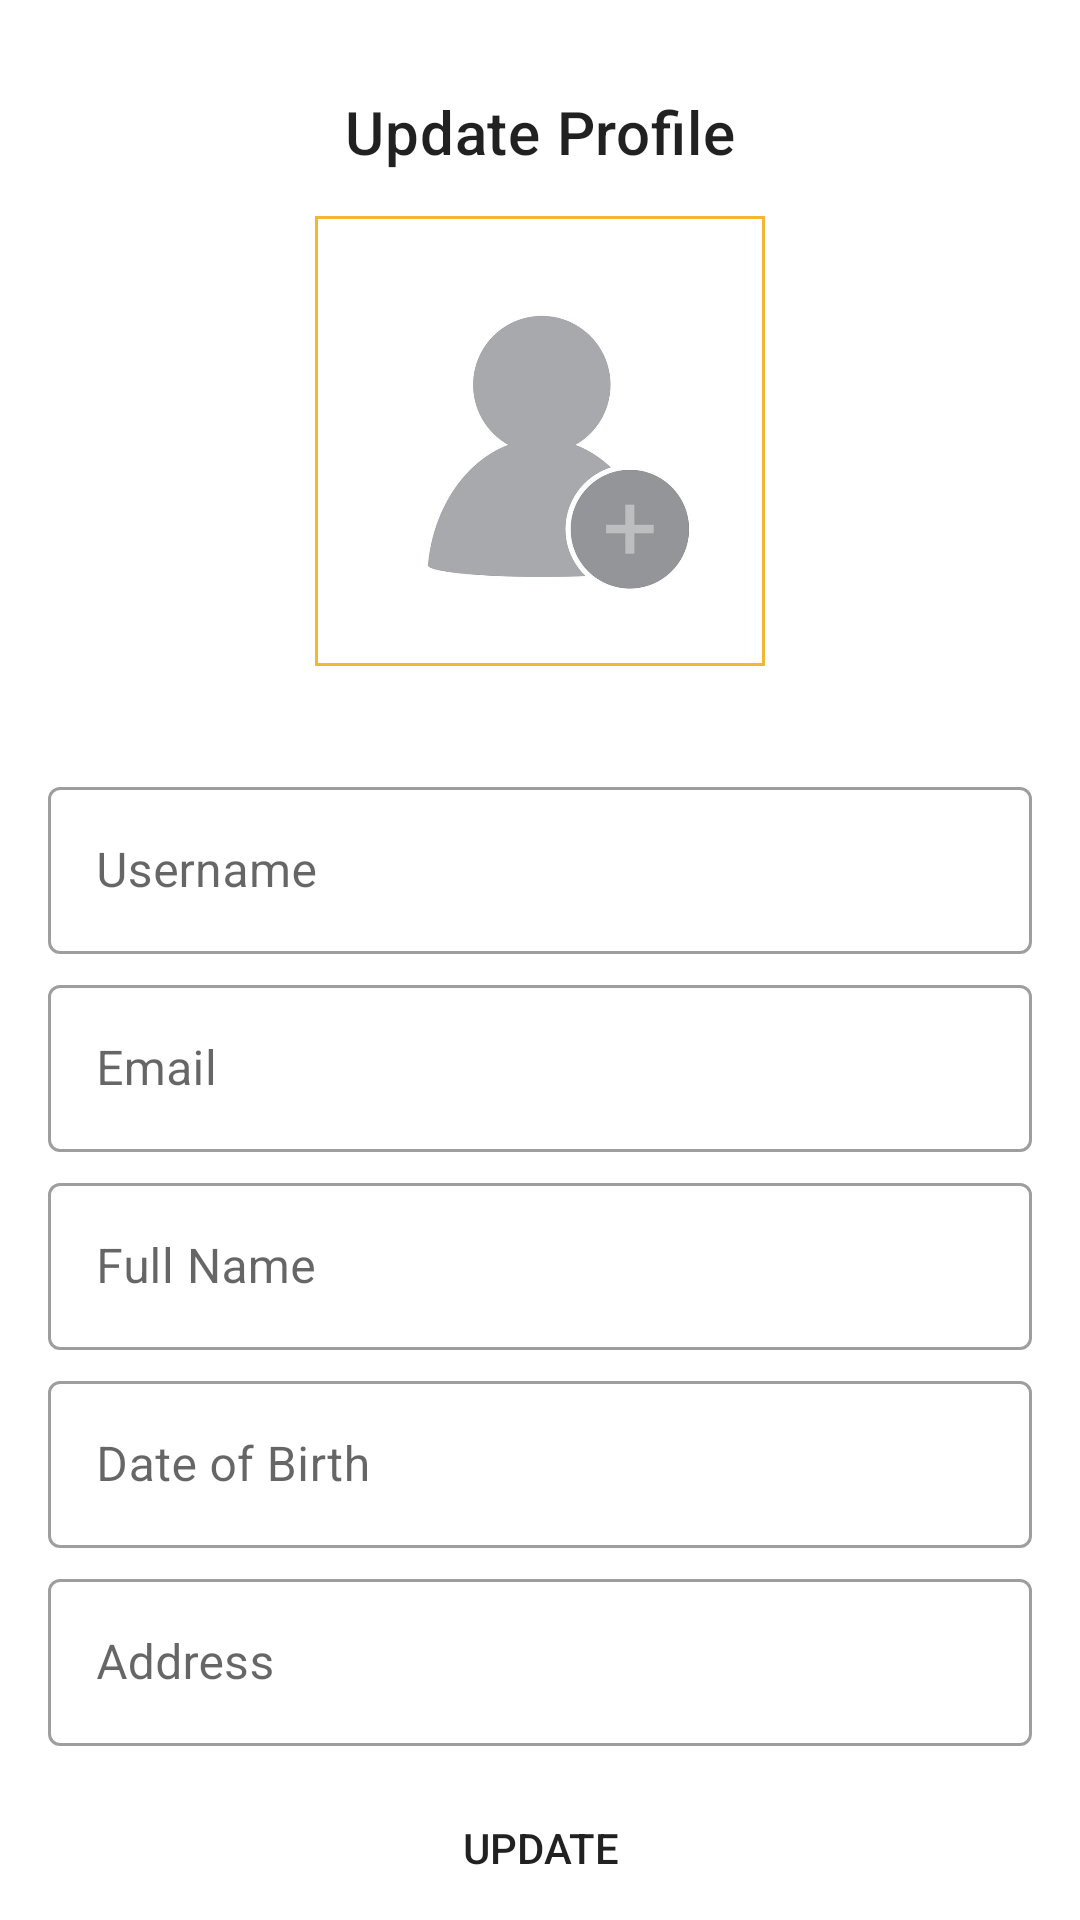

Write the Android layout XML for this screen, with the resource values it uses.
<!-- AndroidManifest.xml: application theme Theme.MovieApp -->
<!-- res/layout/fragment_update_profile.xml -->
<?xml version="1.0" encoding="utf-8"?>
<ScrollView
    xmlns:android="http://schemas.android.com/apk/res/android"
    xmlns:app="http://schemas.android.com/apk/res-auto"
    xmlns:tools="http://schemas.android.com/tools"
    android:layout_width="match_parent"
    style="@style/backgroundColor"
    android:layout_height="match_parent">

    <androidx.constraintlayout.widget.ConstraintLayout
        android:layout_width="match_parent"
        android:layout_height="wrap_content">

        <com.google.android.material.appbar.MaterialToolbar
            android:id="@+id/toolbar_update_profile"
            android:layout_width="match_parent"
            android:layout_height="?attr/actionBarSize"
            app:title="Update Profile"
            app:titleCentered="true"
            app:layout_constraintStart_toStartOf="parent"
            app:layout_constraintTop_toTopOf="parent"
            app:layout_constraintEnd_toEndOf="parent" />

        <ImageView
            android:id="@+id/iv_profile_image"
            android:layout_width="150dp"
            android:layout_height="150dp"
            android:padding="1dp"
            android:scaleType="fitXY"
            android:background="@drawable/profile_background"
            android:src="@drawable/profile"
            app:layout_constraintStart_toStartOf="parent"
            app:layout_constraintTop_toBottomOf="@id/toolbar_update_profile"
            app:layout_constraintEnd_toEndOf="parent"
            android:contentDescription="@string/content_profile_image" />

        <com.google.android.material.textfield.TextInputLayout
            android:id="@+id/til_username"
            style="@style/CustomTextInputLayout"
            android:hint="@string/username"
            android:paddingTop="30dp"
            app:layout_constraintStart_toStartOf="parent"
            app:layout_constraintTop_toBottomOf="@id/iv_profile_image">

            <com.google.android.material.textfield.TextInputEditText
                android:id="@+id/et_username"
                android:layout_width="match_parent"
                android:layout_height="match_parent"
                android:inputType="text" />
        </com.google.android.material.textfield.TextInputLayout>

        <com.google.android.material.textfield.TextInputLayout
            android:id="@+id/til_email"
            style="@style/CustomTextInputLayout"
            android:hint="@string/hint_email"
            app:layout_constraintStart_toStartOf="parent"
            app:layout_constraintTop_toBottomOf="@id/til_username">

            <com.google.android.material.textfield.TextInputEditText
                android:id="@+id/et_email"
                android:layout_width="match_parent"
                android:layout_height="match_parent"
                android:inputType="text" />
        </com.google.android.material.textfield.TextInputLayout>

        <com.google.android.material.textfield.TextInputLayout
            android:id="@+id/til_full_name"
            style="@style/CustomTextInputLayout"
            android:hint="@string/hint_full_name"
            app:layout_constraintStart_toStartOf="parent"
            app:layout_constraintTop_toBottomOf="@id/til_email">

            <com.google.android.material.textfield.TextInputEditText
                android:id="@+id/et_full_name"
                android:layout_width="match_parent"
                android:layout_height="match_parent"
                android:inputType="text" />
        </com.google.android.material.textfield.TextInputLayout>

        <com.google.android.material.textfield.TextInputLayout
            android:id="@+id/til_date_of_birth"
            style="@style/CustomTextInputLayout"
            android:hint="@string/hint_date_of_birth"
            app:layout_constraintStart_toStartOf="parent"
            app:layout_constraintTop_toBottomOf="@id/til_full_name">

            <com.google.android.material.textfield.TextInputEditText
                android:id="@+id/et_date_of_birth"
                android:layout_width="match_parent"
                android:layout_height="match_parent"
                android:inputType="text" />
        </com.google.android.material.textfield.TextInputLayout>

        <com.google.android.material.textfield.TextInputLayout
            android:id="@+id/til_address"
            style="@style/CustomTextInputLayout"
            android:hint="@string/hint_address"
            app:layout_constraintStart_toStartOf="parent"
            app:layout_constraintTop_toBottomOf="@id/til_date_of_birth">

            <com.google.android.material.textfield.TextInputEditText
                android:id="@+id/et_address"
                android:layout_width="match_parent"
                android:layout_height="match_parent"
                android:inputType="text" />
        </com.google.android.material.textfield.TextInputLayout>

        <Button
            android:id="@+id/btn_update"
            android:layout_width="match_parent"
            android:layout_height="wrap_content"
            android:background="@drawable/btn_style"
            android:layout_marginTop="10dp"
            android:text="@string/title_update"
            app:layout_constraintBottom_toBottomOf="parent"
            app:layout_constraintEnd_toEndOf="parent"
            app:layout_constraintStart_toStartOf="parent"
            app:layout_constraintTop_toBottomOf="@+id/til_address" />

    </androidx.constraintlayout.widget.ConstraintLayout>

</ScrollView>
<!-- resources referenced by this layout -->
<resources>
  <!-- drawable profile: jpg bitmap (drawable, 51754 bytes) -->
  <!-- drawable profile_background (drawable) -->
  <?xml version="1.0" encoding="utf-8"?>
  <shape xmlns:android="http://schemas.android.com/apk/res/android">
      <solid android:color="#FFFFFF" />
      <stroke
          android:width="1dp"
          android:color="?attr/colorPrimary" />
      <padding
          android:left="1dp"
          android:top="1dp"
          android:right="1dp"
          android:bottom="1dp" />
  </shape>
  <string name="content_profile_image">User profile image</string>
  <string name="hint_address">Address</string>
  <string name="hint_date_of_birth">Date of Birth</string>
  <string name="hint_email">Email</string>
  <string name="hint_full_name">Full Name</string>
  <string name="title_update">Update</string>
  <string name="username">Username</string>
  <style name="CustomTextInputLayout" parent="@style/Widget.MaterialComponents.TextInputLayout.OutlinedBox">
          <item name="android:layout_width">match_parent</item>
          <item name="android:layout_height">wrap_content</item>
          <item name="android:layout_marginTop">5dp</item>
          <item name="android:layout_marginBottom">5dp</item>
  
      </style>
  <style name="backgroundColor">
          <item name="fontFamily">@font/aldrich</item>
          <item name="android:padding">16dp</item>
      </style>
  <style name="Theme.MovieApp" parent="Theme.MaterialComponents.DayNight.DarkActionBar">
          
          <item name="colorPrimary">@color/primary</item>
          <item name="colorPrimaryVariant">@color/backGround</item>
          <item name="colorOnPrimary">@color/white</item>
          
          <item name="colorSecondary">@color/primary</item>
          <item name="colorSecondaryVariant">@color/backGround</item>
          <item name="colorOnSecondary">@color/black</item>
          
          <item name="android:statusBarColor" tools:targetApi="l">?attr/colorPrimaryVariant</item>
          
      </style>
  <color name="primary">#F2B833</color>
  <color name="backGround">#1F2123</color>
  <color name="white">#FFFFFFFF</color>
  <color name="black">#FF000000</color>
</resources>
